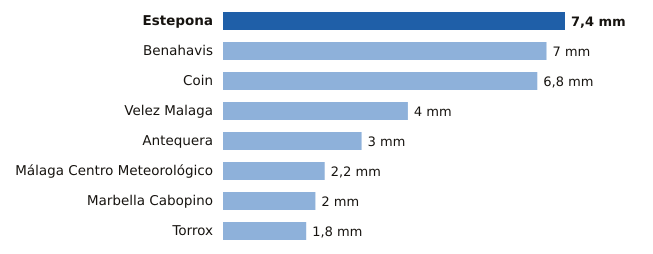

Data behind this chart, as committed beside it:
estacion, provincia, mm
Estepona, Málaga, 7.4
Benahavis, Málaga, 7.0
Coin, Málaga, 6.8
Velez Malaga, Málaga, 4.0
Antequera, Málaga, 3.0
Málaga Centro Meteorológico, Málaga, 2.2
Marbella Cabopino, Málaga, 2.0
Torrox, Málaga, 1.8
